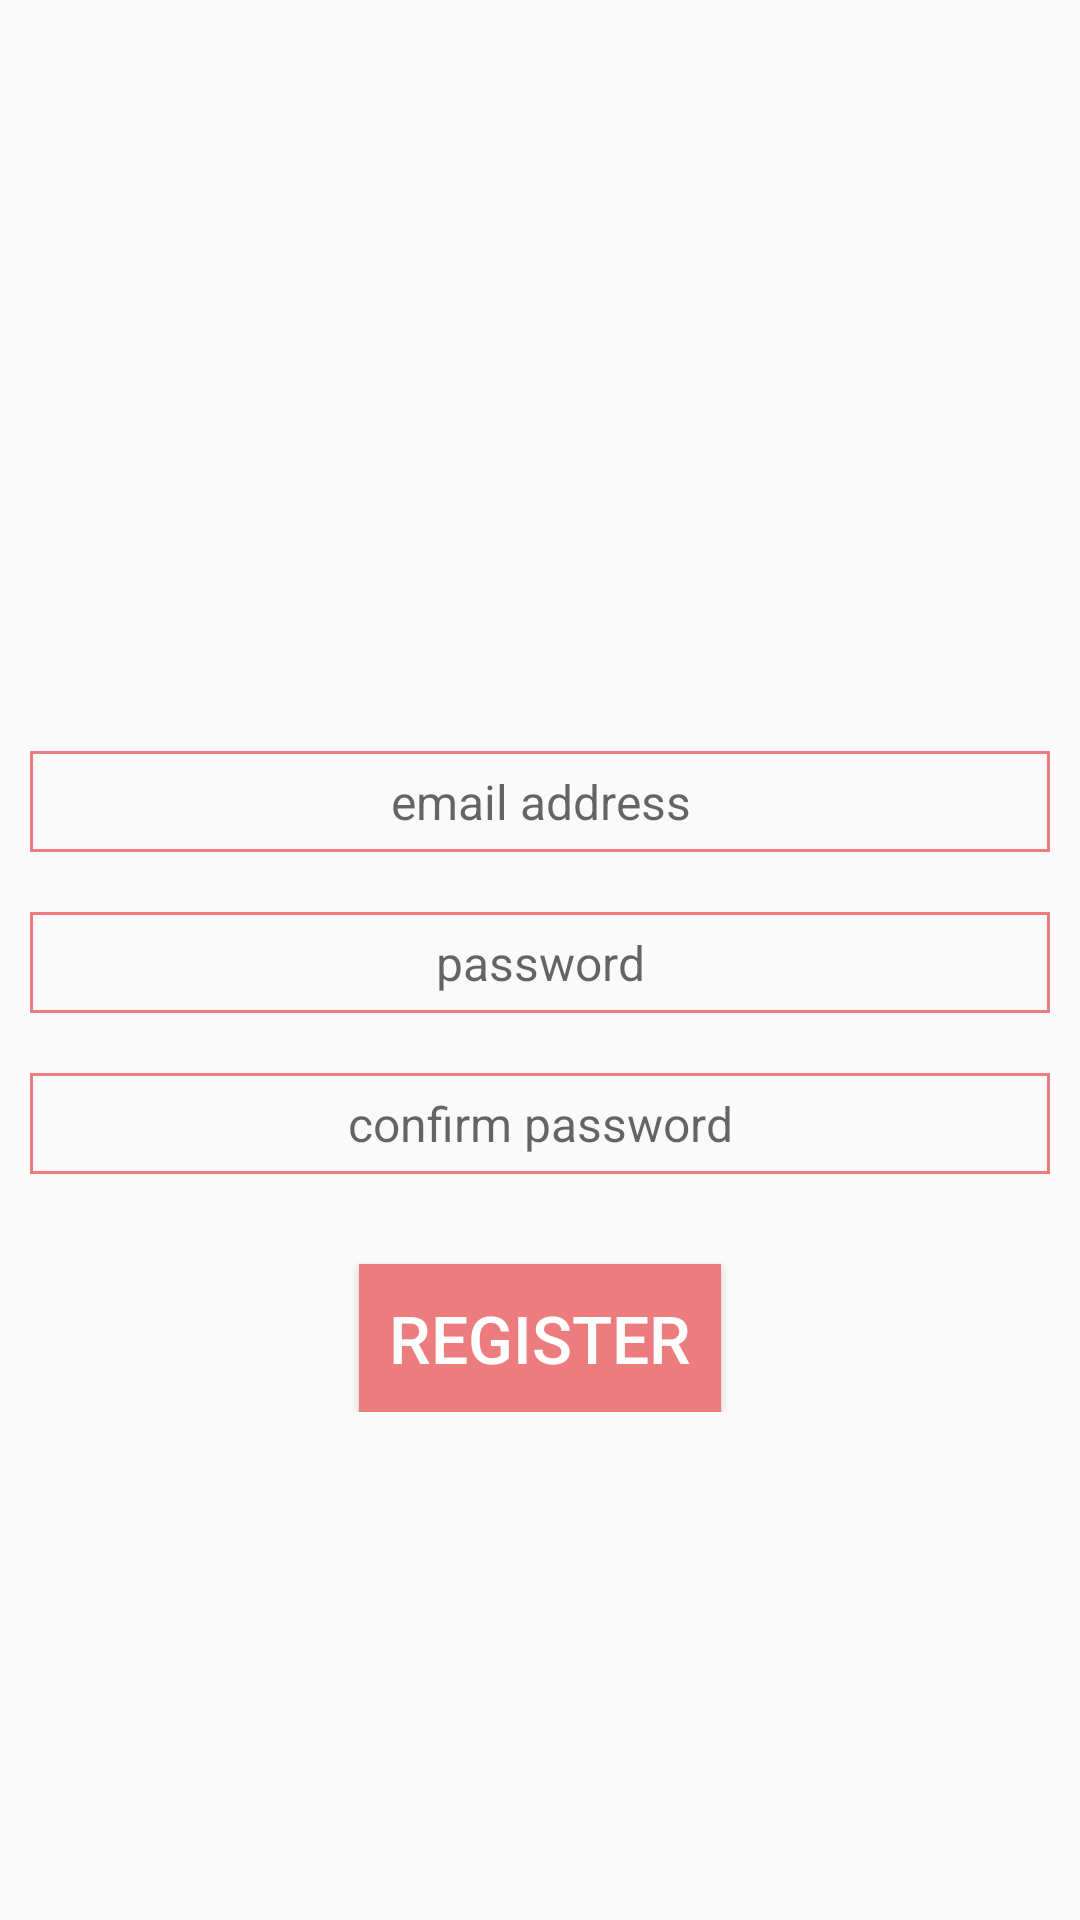

Android layout source for this screen:
<!-- AndroidManifest.xml: application theme AppTheme -->
<!-- res/layout/fragment_account_register.xml -->
<FrameLayout xmlns:android="http://schemas.android.com/apk/res/android"
    xmlns:tools="http://schemas.android.com/tools"
    android:layout_width="match_parent"
    android:layout_height="match_parent"
    tools:context="layout.AccountRegisterFragment">

    <RelativeLayout xmlns:android="http://schemas.android.com/apk/res/android"
        android:layout_width="wrap_content"
        android:layout_height="wrap_content"
        android:layout_gravity="top">

        <ImageView
            android:id="@+id/parallaxRegister"
            android:layout_width="wrap_content"
            android:layout_height="240dp"
            android:layout_marginTop="-30dp"
            android:alpha=".2"
            android:background="@drawable/profile_parallax"
            android:scaleType="centerCrop" />

        <ImageView
            android:layout_width="300dp"
            android:layout_height="185dp"
            android:layout_alignBottom="@+id/parallaxRegister"
            android:layout_alignParentLeft="true"
            android:src="@drawable/register_bubble" />

        <TableLayout
            android:id="@+id/registerEmail"
            android:layout_width="match_parent"
            android:layout_height="wrap_content"
            android:layout_below="@+id/parallaxRegister"
            android:layout_marginTop="@dimen/dp40"
            android:layout_marginRight="@dimen/dp10"
            android:layout_marginBottom="@dimen/dp10"
            android:layout_marginLeft="@dimen/dp10"
            android:background="@drawable/formbox_background"
            android:padding="1dp">

            <TableRow
                android:layout_width="match_parent"
                android:layout_height="wrap_content">

                <EditText
                    style="@style/AppTheme.FormEditCell"
                    android:hint="email address"
                    android:layout_width="wrap_content"
                    android:layout_height="match_parent"
                    android:layout_weight="1"></EditText>

            </TableRow>

        </TableLayout>

        <TableLayout
            android:id="@+id/registerPassword"
            android:layout_width="match_parent"
            android:layout_height="wrap_content"
            android:layout_below="@+id/registerEmail"
            android:layout_margin="@dimen/dp10"
            android:background="@drawable/formbox_background"
            android:padding="1dp">

            <TableRow
                android:layout_width="match_parent"
                android:layout_height="wrap_content">

                <EditText
                    style="@style/AppTheme.FormEditCell"
                    android:hint="password"
                    android:layout_width="wrap_content"
                    android:layout_height="match_parent"
                    android:layout_weight="1"
                    android:inputType="textPassword"></EditText>

            </TableRow>

        </TableLayout>

        <TableLayout
            android:id="@+id/registerConfirmPassword"
            android:layout_width="match_parent"
            android:layout_height="wrap_content"
            android:layout_below="@+id/registerPassword"
            android:layout_margin="@dimen/dp10"
            android:background="@drawable/formbox_background"
            android:padding="1dp">

            <TableRow
                android:layout_width="match_parent"
                android:layout_height="wrap_content">

                <EditText
                    style="@style/AppTheme.FormEditCell"
                    android:hint="confirm password"
                    android:layout_width="wrap_content"
                    android:layout_height="match_parent"
                    android:layout_weight="1"
                    android:inputType="textPassword"></EditText>

            </TableRow>

        </TableLayout>

        <Button
            android:id="@+id/badaboom"
            android:layout_below="@+id/registerConfirmPassword"
            style="@style/AppTheme.Button"
            android:background="@drawable/button_theme"
            android:text="@string/register_caps"/>

    </RelativeLayout>

</FrameLayout>
<!-- resources referenced by this layout -->
<resources>
  <dimen name="dp10">10dp</dimen>
  <dimen name="dp40">40dp</dimen>
  <!-- drawable button_theme (drawable) -->
  <?xml version="1.0" encoding="utf-8"?>
  <selector xmlns:android="http://schemas.android.com/apk/res/android">
      <item android:drawable="@color/backslashLight" android:state_pressed="true" /> 
      <item android:drawable="@color/backslashLight" android:state_focused="true" /> 
      <item android:drawable="@color/backslash" /> 
  </selector>
  <!-- drawable formbox_background (drawable) -->
  <?xml version="1.0" encoding="utf-8"?>
  <shape
      xmlns:android="http://schemas.android.com/apk/res/android"
      android:shape="rectangle">
  
      <corners android:radius="0dp"></corners>
      <solid android:color="#00000000"></solid>
      <stroke android:width="1dp" android:color="@color/backslash"></stroke>
  </shape>
  <string name="register_caps">REGISTER</string>
  <style name="AppTheme.Button" parent="Widget.AppCompat.Button.Colored">
          <item name="android:textSize">@dimen/app_theme_button_text_size</item>
          <item name="android:padding">@dimen/app_theme_button_padding</item>
          <item name="android:textAllCaps">false</item>
          <item name="colorButtonNormal">@color/backslash</item>
          <item name="android:textColorPrimary">@android:color/white</item>
          <item name="android:background">@color/backslash</item>
          <item name="android:layout_width">wrap_content</item>
          <item name="android:layout_height">wrap_content</item>
          <item name="android:layout_centerHorizontal">true</item>
          <item name="android:layout_gravity">center_horizontal</item>
          <item name="android:layout_marginTop">20dp</item>
      </style>
  <style name="AppTheme.FormEditCell" parent="AppTheme.FormCell">
          <item name="android:inputType">text</item>
      </style>
  <style name="AppTheme" parent="Theme.AppCompat.Light.DarkActionBar">
          
          <item name="colorPrimary">@color/white</item>
          <item name="colorPrimaryDark">@color/statusBar</item>
          <item name="colorAccent">@color/backslashLight</item>
      </style>
  <color name="backslashLight">#F6BEBE</color>
  <color name="backslash">#EC7C7D</color>
  <dimen name="app_theme_button_text_size">22sp</dimen>
  <dimen name="app_theme_button_padding">10dp</dimen>
  <style name="AppTheme.FormCell" parent="AppTheme.TextMedium">
          <item name="android:background">@color/translucent</item>
          <item name="android:textColor">@color/black</item>
          <item name="android:padding">@dimen/dp05</item>
          <item name="android:gravity">center</item>
          <item name="android:layout_weight">1</item>
          <item name="android:layout_width">0dp</item>
          <item name="android:layout_height">wrap_content</item>
          <item name="android:textStyle">normal</item>
          <item name="android:ellipsize">end</item>
          <item name="android:lines">1</item>
      </style>
  <color name="white">#fff</color>
  <color name="statusBar">#EC7C7D</color>
  <style name="AppTheme.TextMedium" parent="TextAppearance.AppCompat.Medium">
          <item name="android:textSize">@dimen/app_theme_text_medium_size</item>
          <item name="android:textStyle">bold</item>
      </style>
  <color name="translucent">#00000000</color>
  <color name="black">#000</color>
  <dimen name="dp05">5dp</dimen>
  <dimen name="app_theme_text_medium_size">16dp</dimen>
</resources>
